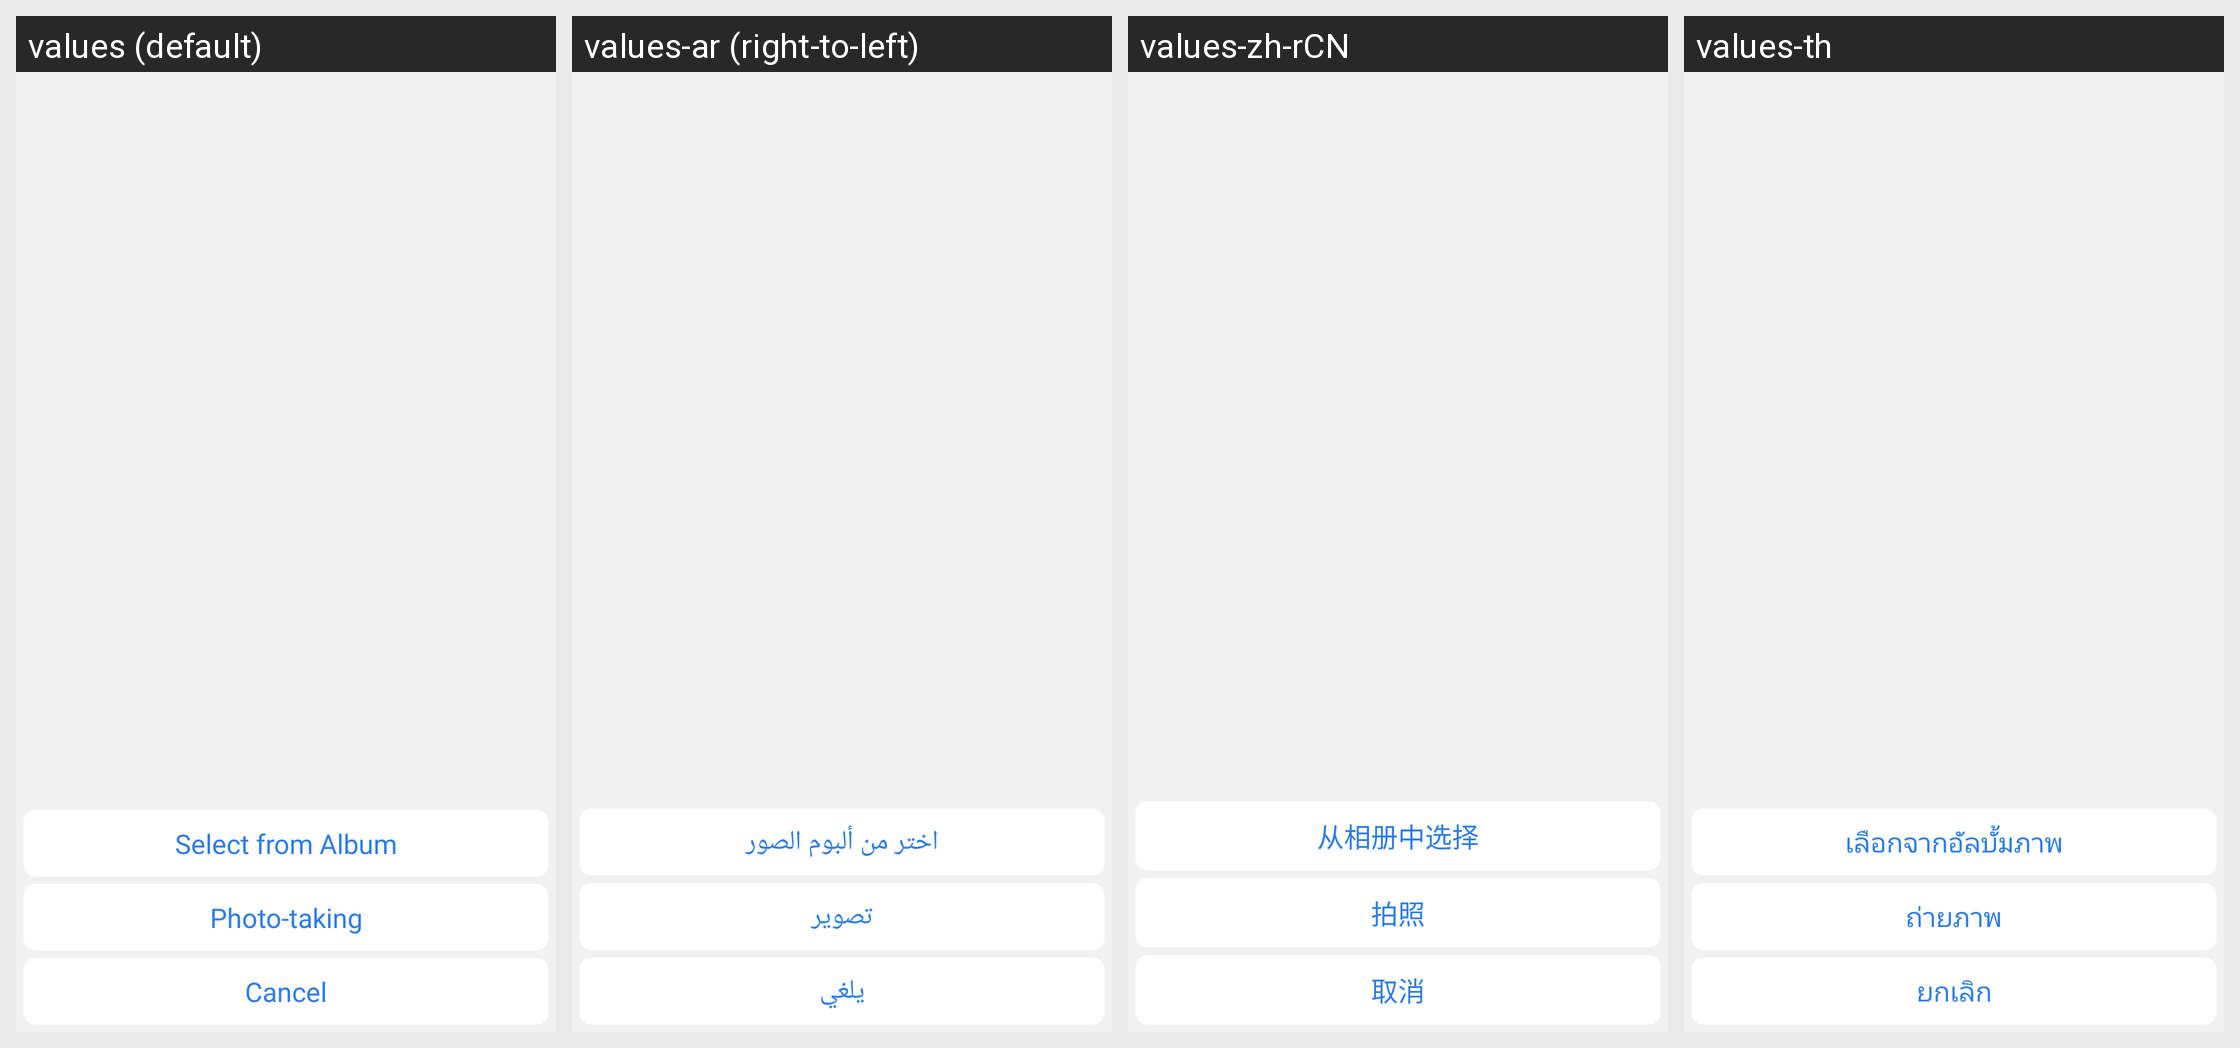

For this localized Android screen grid, give each drawn string resource with its value in every locale shown.
Android screen res/layout/dialog_photo_choose.xml rendered under 4 locales, left to right: values (default), values-ar (right-to-left), values-zh-rCN, values-th. Device: Nexus 5 (rendered at 1080×1920; each locale shown at half size, 540×960, under a caption strip naming it); theme Theme.ZhAppApplication.
Other locales in the repository, not shown: values-de, values-es, values-fr, values-hi, values-in, values-it, values-ja, values-ko, values-ms, values-pl, values-pt, values-ru, values-tr, values-uk, values-zh-rHK, values-zh-rTW.
Strings drawn on this screen, with the default value and each locale's value (text and hints the layout hard-codes, and strings that could not be matched under every locale, appear in the picture but are not listed):

user_info_avatar_from_album
  values: Select from Album
  values-ar: اختر من ألبوم الصور
  values-zh-rCN: 从相册中选择
  values-th: เลือกจากอัลบั้มภาพ

user_info_avatar_photograph
  values: Photo-taking
  values-ar: تصوير
  values-zh-rCN: 拍照
  values-th: ถ่ายภาพ

dialog_cancel_btn
  values: Cancel
  values-ar: يلغي
  values-zh-rCN: 取消
  values-th: ยกเลิก
